4-way image classification set "data_split" from GitHub (ImAle/IA_CNN_BrainTumor); label vocabulary: glioma, meningioma, no tumor, pituitary tumor.

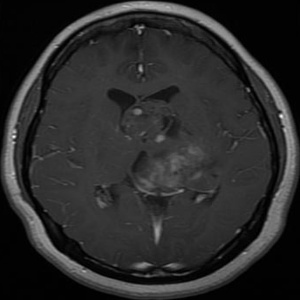
Label: glioma

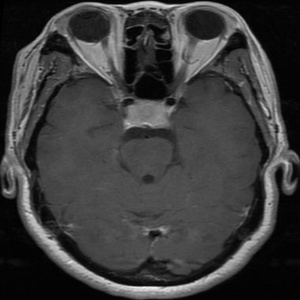
Label: pituitary tumor

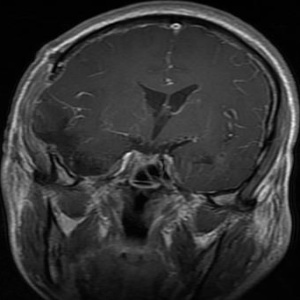
Label: glioma

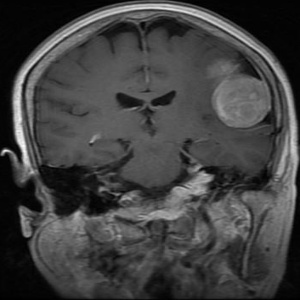
Label: meningioma

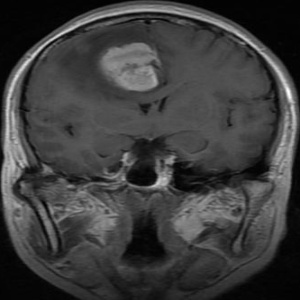
Label: meningioma

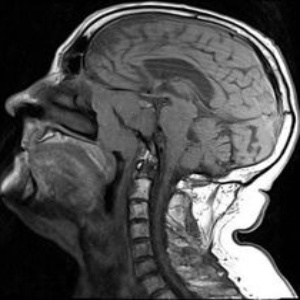
Label: no tumor
